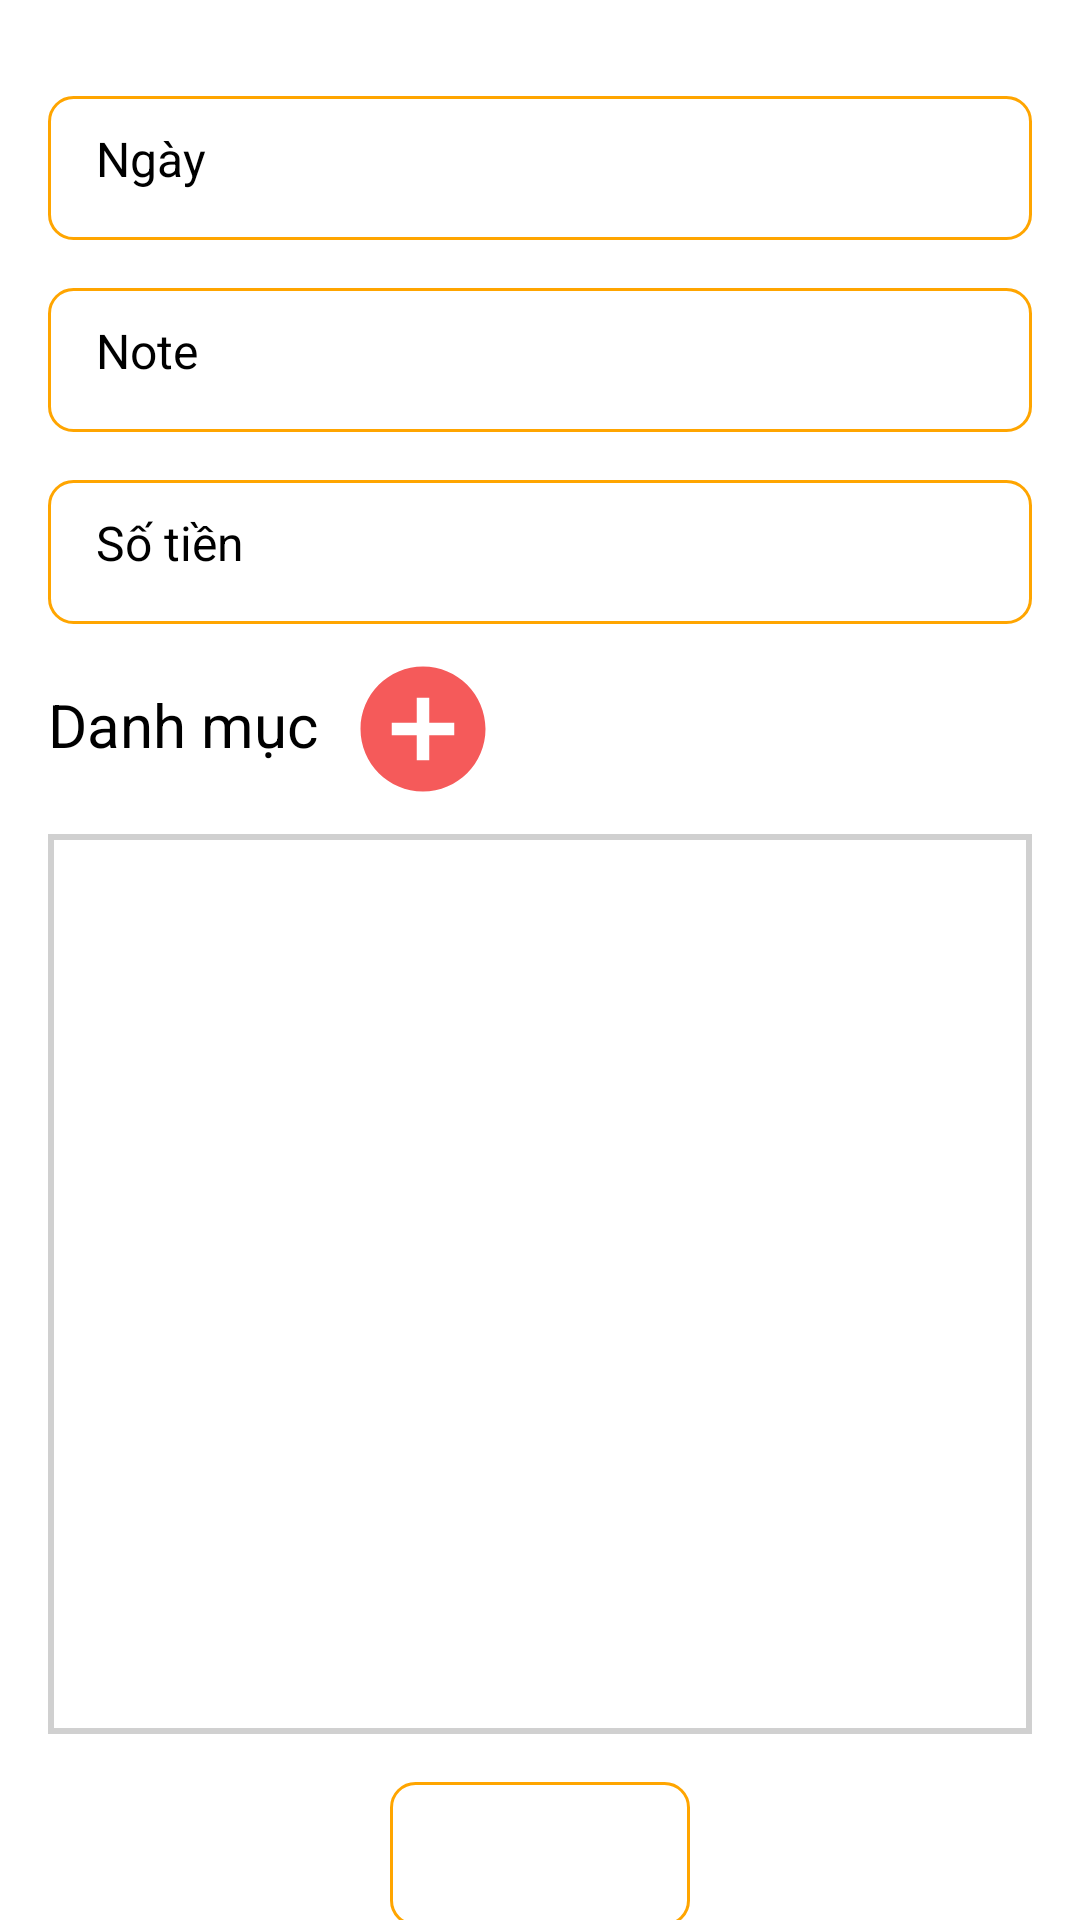

Reconstruct the res/layout file that produces this screen, plus the resources it refers to.
<!-- AndroidManifest.xml: application theme Theme.Bai1 -->
<!-- res/layout/fragment_tien_chi.xml -->
<?xml version="1.0" encoding="utf-8"?>
<ScrollView xmlns:android="http://schemas.android.com/apk/res/android"
    xmlns:tools="http://schemas.android.com/tools"
    android:layout_width="match_parent"
    android:layout_height="match_parent"
    android:fillViewport="true">
<LinearLayout
    android:layout_width="match_parent"
    android:layout_height="wrap_content"
    tools:context=".input_fragment.TienChiFragment"
    android:orientation="vertical"
    android:padding="16dp"
    android:id="@+id/tienchi_fragment"
    tools:ignore="InvalidId">


    <EditText
        android:id="@+id/et_ngay"
        android:layout_width="match_parent"
        android:layout_height="48dp"
        android:hint="Ngày"
        android:background="@drawable/border"
        android:paddingStart="16dp"
        android:paddingEnd="16dp"
        android:paddingTop="10dp"
        android:paddingBottom="10dp"
        android:inputType="text"
        android:layout_marginTop="16dp"
        android:textSize="16sp" />

    <EditText
        android:id="@+id/et_note"
        android:layout_width="match_parent"
        android:layout_height="48dp"
        android:hint="Note"
        android:background="@drawable/border"
        android:paddingStart="16dp"
        android:paddingEnd="16dp"
        android:paddingTop="10dp"
        android:paddingBottom="10dp"
        android:inputType="text"
        android:layout_marginTop="16dp"
        android:textSize="16sp" />

    <EditText
        android:id="@+id/et_amount"
        android:layout_width="match_parent"
        android:layout_height="48dp"
        android:hint="Số tiền"
        android:background="@drawable/border"
        android:paddingStart="16dp"
        android:paddingEnd="16dp"
        android:paddingTop="10dp"
        android:paddingBottom="10dp"
        android:inputType="number"
        android:layout_marginTop="16dp"
        android:textSize="16sp" />







    <LinearLayout
        android:layout_width="match_parent"
        android:layout_height="wrap_content"
        android:layout_marginTop="10dp"
        android:layout_marginBottom="10dp"
        android:orientation="horizontal">

        <TextView
            android:id="@+id/tv_danhmuc"
            android:layout_width="wrap_content"
            android:layout_height="wrap_content"
            android:layout_marginTop="10dp"
            android:paddingRight="10dp"
            android:text="Danh mục"
            android:textSize="20sp" />

        <ImageView
            android:id="@+id/iv_add_danhmuc_chi"
            android:layout_width="50dp"
            android:layout_marginRight="100dp"
            android:layout_height="50dp"
            android:src="@drawable/ic_add"
            android:contentDescription="Thêm danh mục"
            android:layout_marginEnd="10dp" />

    </LinearLayout>

    <LinearLayout
        android:id="@+id/layout_add_category"
        android:layout_width="match_parent"
        android:layout_height="wrap_content"
        android:layout_alignParentBottom="true"
        android:layout_margin="16dp"
        android:orientation="vertical"
        android:padding="16dp"
        android:background="#FFFFFF"
        android:elevation="4dp"
        android:visibility="gone">

        <EditText
            android:id="@+id/et_new_category"
            android:layout_width="match_parent"
            android:layout_height="50dp"
            android:hint="Nhập tên danh mục mới"
            android:padding="12dp"
            android:background="@drawable/border"
            android:textSize="16sp" />

        <Button
            android:id="@+id/btn_add_category"
            android:layout_width="match_parent"
            android:layout_height="wrap_content"
            android:layout_marginTop="12dp"
            android:backgroundTint="#03A9F4"
            android:text="Thêm danh mục"
            android:textColor="#FFFFFF"
            android:textStyle="bold" />
    </LinearLayout>


    <RelativeLayout
        android:id="@+id/blockGirl"
        android:layout_width="match_parent"
        android:layout_height="300dp"
        android:background="@drawable/bg_shape2">

        
        <GridView
            android:id="@+id/gridView"
            android:layout_width="match_parent"
            android:layout_height="match_parent"
            android:layout_margin="16dp"
            android:numColumns="3"
            android:verticalSpacing="10dp"
            android:horizontalSpacing="10dp"
            android:stretchMode="columnWidth" />
    </RelativeLayout>

    <Button
        android:id="@+id/btn_nhapChi"
        android:layout_width="wrap_content"
        android:layout_height="48dp"
        android:layout_gravity="center"
        android:layout_marginTop="16dp"
        android:background="@drawable/border"
        android:paddingStart="15dp"
        android:paddingEnd="15dp"
        android:text="Lưu"
        android:textColor="#FFFFFF"
        android:textSize="16sp"
        android:minWidth="100dp"
        android:minHeight="40dp" />


</LinearLayout>
</ScrollView>
<!-- resources referenced by this layout -->
<resources>
  <!-- drawable bg_shape2 (drawable) -->
  <?xml version="1.0" encoding="utf-8"?>
  <selector xmlns:android="http://schemas.android.com/apk/res/android">
      <item>
          <shape>
              <solid android:color="@color/white"></solid>
              <stroke android:width="2dp" android:color="#D0D0D0"></stroke>
          </shape>
      </item>
  </selector>
  <!-- drawable border (drawable) -->
  <shape xmlns:android="http://schemas.android.com/apk/res/android">
      <solid android:color="#FFFFFF" />
      <stroke android:width="1dp" android:color="#FFA500" />
      <corners android:radius="8dp" />
  </shape>
  <!-- drawable ic_add (drawable) -->
  <vector xmlns:android="http://schemas.android.com/apk/res/android" android:height="24dp" android:tint="#F55A5A" android:viewportHeight="24" android:viewportWidth="24" android:width="24dp">
  
      <path android:fillColor="@android:color/white" android:pathData="M12,2C6.48,2 2,6.48 2,12s4.48,10 10,10 10,-4.48 10,-10S17.52,2 12,2zM17,13h-4v4h-2v-4L7,13v-2h4L11,7h2v4h4v2z"/>
  
  </vector>
  <color name="white">#FFFFFFFF</color>
</resources>
